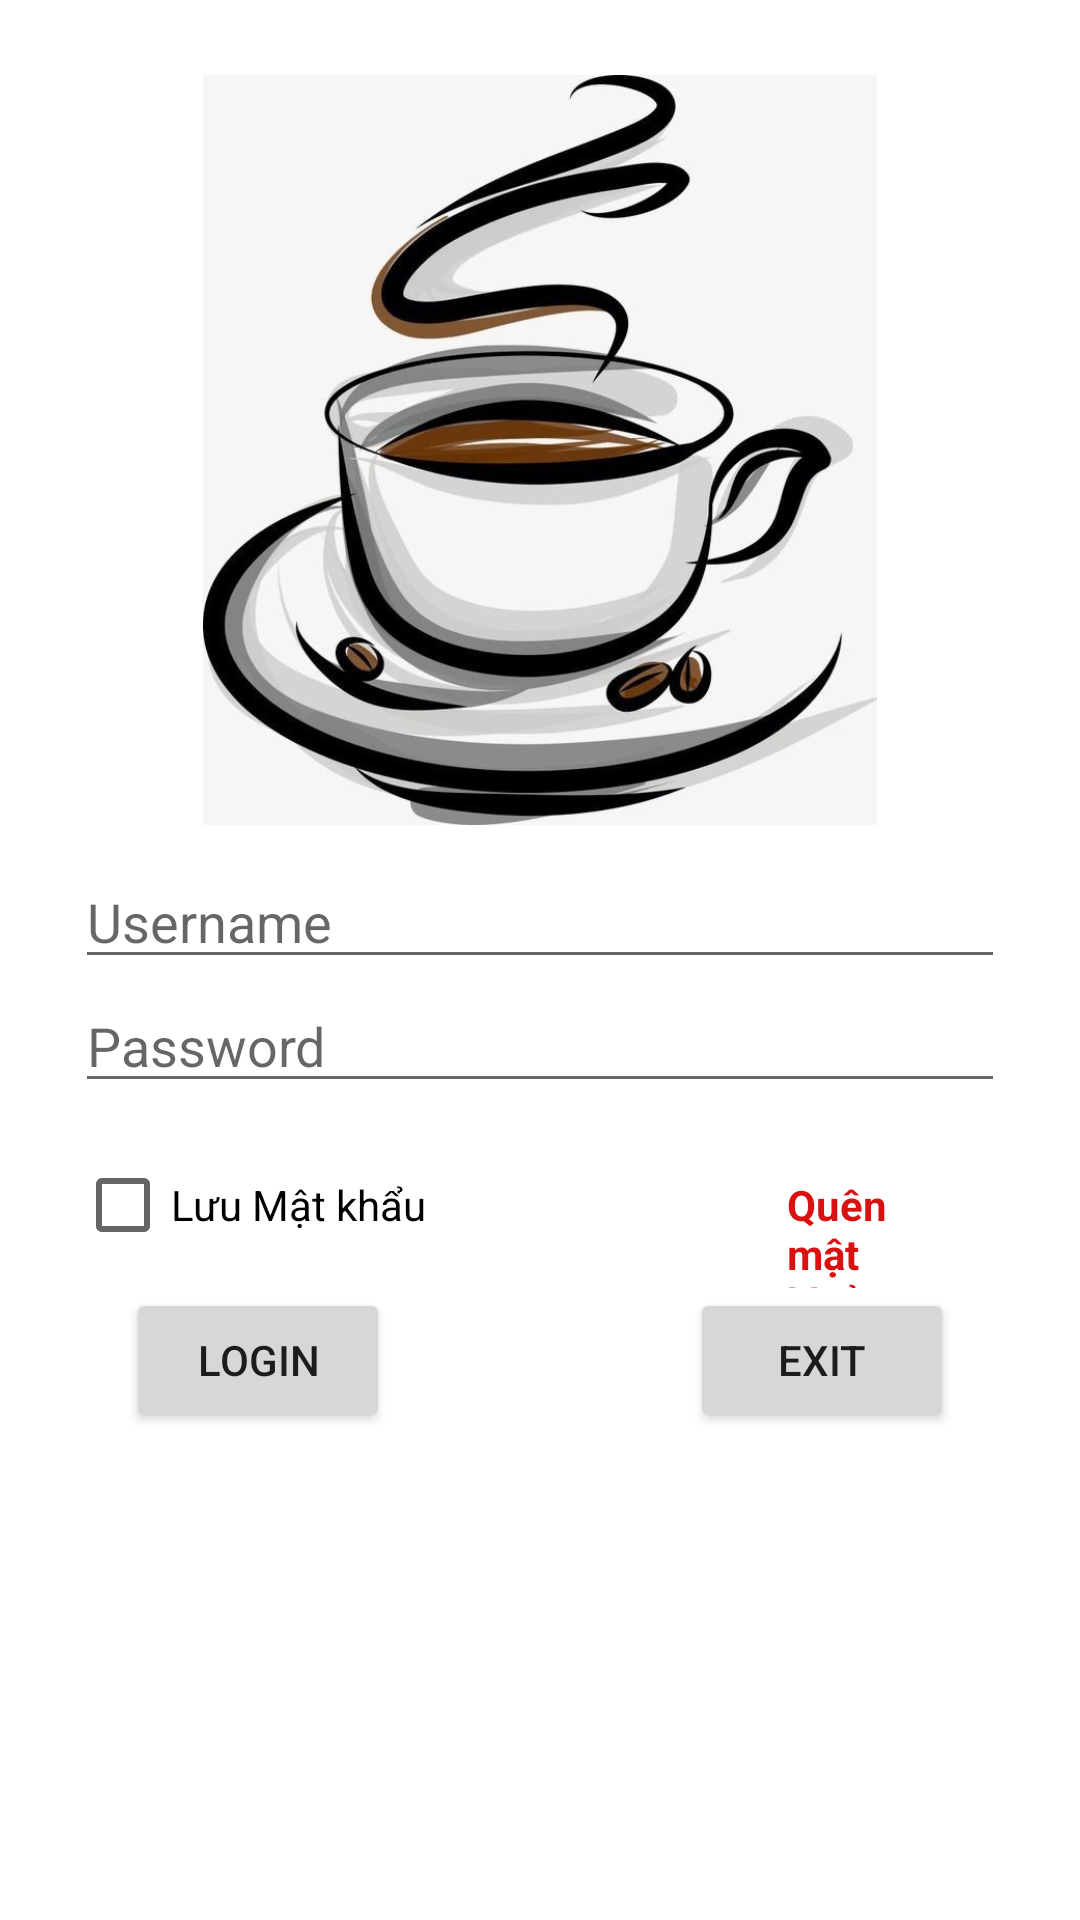

Write the Android layout XML for this screen, with the resource values it uses.
<!-- AndroidManifest.xml: application theme Theme.Duan1_PRO -->
<!-- res/layout/activity_login.xml -->
<?xml version="1.0" encoding="utf-8"?>
<LinearLayout xmlns:android="http://schemas.android.com/apk/res/android"
    xmlns:app="http://schemas.android.com/apk/res-auto"
    xmlns:tools="http://schemas.android.com/tools"
    android:orientation="vertical"
    android:layout_width="match_parent"
    android:layout_height="match_parent"
    android:layout_gravity="center"
    tools:context=".Login">
    <LinearLayout
        android:orientation="vertical"
        android:layout_width="match_parent"
        android:layout_margin="15dp"
        android:padding="10dp"
        android:layout_height="wrap_content">
        <ImageView
            android:layout_width="match_parent"
            android:layout_height="250dp"
            android:layout_gravity="center"
            android:src="@drawable/caphelogin"/>
        <EditText
            android:layout_marginTop="10dp"
            android:id="@+id/edtname"
            android:hint="Username"
            android:layout_width="match_parent"
            android:layout_height="wrap_content"/>
        <EditText
            android:id="@+id/edtpass"
            android:hint="Password"
            android:inputType="textPassword"
            android:layout_width="match_parent"
            android:ems="10"
            android:layout_height="wrap_content"/>
        <LinearLayout
            android:layout_marginTop="10dp"
            android:layout_width="wrap_content"
            android:layout_height="wrap_content"
            android:orientation="horizontal">
            <CheckBox
                android:id="@+id/checkBox"
                android:layout_width="wrap_content"
                android:layout_height="wrap_content"
                android:text="Lưu Mật khẩu" />

            <TextView
                android:layout_width="wrap_content"
                android:layout_height="wrap_content"
                android:layout_marginStart="120dp"
                android:layout_marginEnd="15dp"
                android:text="Quên mật khẩu?"
                android:textColor="#DA1111"
                android:textStyle="bold" />
        </LinearLayout>


        <LinearLayout
            android:orientation="horizontal"
            android:layout_width="wrap_content"
            android:layout_gravity="center"
            android:layout_height="wrap_content">
            <Button
                android:id="@+id/btnlogin"
                android:layout_width="match_parent"
                android:layout_height="wrap_content"
                android:text="Login" />

            <Button
                android:id="@+id/btnhuy"
                android:layout_width="wrap_content"
                android:layout_height="wrap_content"
                android:layout_marginStart="100dp"
                android:text="Exit" />
        </LinearLayout>
    </LinearLayout>

</LinearLayout>
<!-- resources referenced by this layout -->
<resources>
  <!-- drawable caphelogin: jpg bitmap (drawable, 45074 bytes) -->
  <style name="Theme.Duan1_PRO" parent="Theme.MaterialComponents.DayNight.NoActionBar">
          
          <item name="colorPrimary">@color/purple_500</item>
          <item name="colorPrimaryVariant">@color/purple_700</item>
          <item name="colorOnPrimary">@color/white</item>
          
          <item name="colorSecondary">@color/teal_200</item>
          <item name="colorSecondaryVariant">@color/teal_700</item>
          <item name="colorOnSecondary">@color/black</item>
          
          <item name="android:statusBarColor">?attr/colorPrimaryVariant</item>
          
      </style>
  <!-- not gathered from this repository: default colours our renderer supplied (Android Studio template values) -->
  <color name="purple_500">#FF6200EE</color>
  <color name="purple_700">#FF3700B3</color>
  <color name="teal_200">#FF03DAC5</color>
  <color name="teal_700">#FF018786</color>
  <color name="black">#FF000000</color>
  <color name="white">#FFFFFFFF</color>
</resources>
